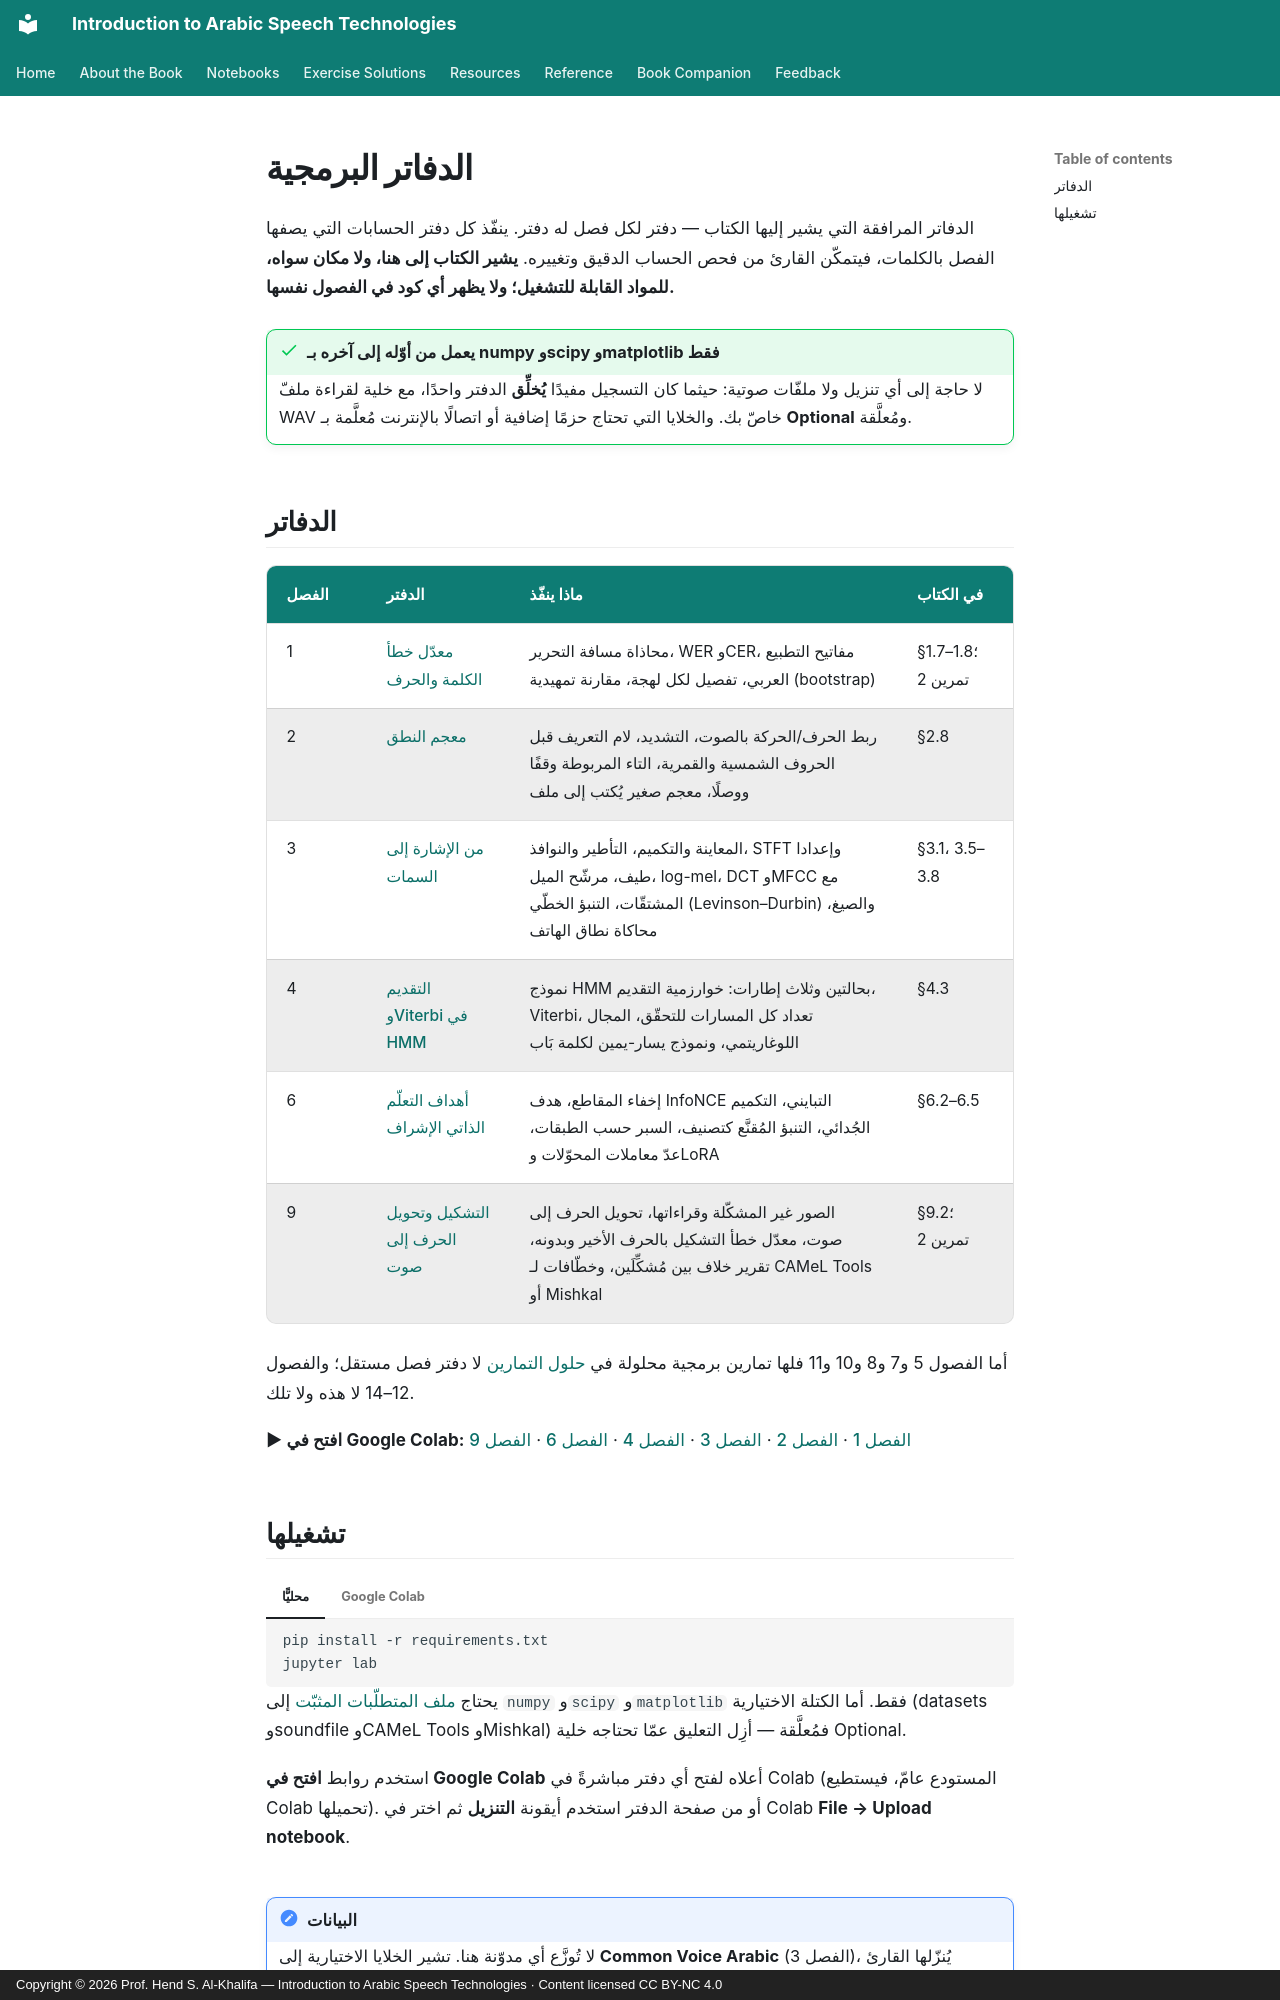

repository: arabic-speech-book/arabic-speech-book.github.io · page: notebooks/index.ar/index.html · generator: mkdocs · copyright: Copyright © 2026 Prof. Hend S. Al-Khalifa — Introduction to Arabic Speech Technologies · Content licensed CC BY-NC 4.0

# الدفاتر البرمجية

الدفاتر المرافقة التي يشير إليها الكتاب — دفتر لكل فصل له دفتر. ينفّذ كل دفتر الحسابات التي يصفها الفصل بالكلمات، فيتمكّن القارئ من فحص الحساب الدقيق وتغييره. **يشير الكتاب إلى هنا، ولا مكان سواه، للمواد القابلة للتشغيل؛ ولا يظهر أي كود في الفصول نفسها.**

!!! success "يعمل من أوّله إلى آخره بـ numpy وscipy وmatplotlib فقط"
    لا حاجة إلى أي تنزيل ولا ملفّات صوتية: حيثما كان التسجيل مفيدًا **يُخلِّق** الدفتر واحدًا، مع خلية لقراءة ملفّ WAV خاصّ بك. والخلايا التي تحتاج حزمًا إضافية أو اتصالًا بالإنترنت مُعلَّمة بـ **Optional** ومُعلَّقة.

## الدفاتر

| الفصل | الدفتر | ماذا ينفّذ | في الكتاب |
|-------|--------|-----------|-----------|
| 1 | [معدّل خطأ الكلمة والحرف](ch01_wer_and_cer.ipynb) | محاذاة مسافة التحرير، WER وCER، مفاتيح التطبيع العربي، تفصيل لكل لهجة، مقارنة تمهيدية (bootstrap) | §1.7–1.8؛ تمرين 2 |
| 2 | [معجم النطق](ch02_pronunciation_lexicon.ipynb) | ربط الحرف/الحركة بالصوت، التشديد، لام التعريف قبل الحروف الشمسية والقمرية، التاء المربوطة وقفًا ووصلًا، معجم صغير يُكتب إلى ملف | §2.8 |
| 3 | [من الإشارة إلى السمات](ch03_signal_to_features.ipynb) | المعاينة والتكميم، التأطير والنوافذ، STFT وإعدادا طيف، مرشّح الميل، log-mel، DCT وMFCC مع المشتقّات، التنبؤ الخطّي (Levinson–Durbin) والصيغ، محاكاة نطاق الهاتف | §3.1، 3.5–3.8 |
| 4 | [التقديم وViterbi في HMM](ch04_hmm_forward_and_viterbi.ipynb) | نموذج HMM بحالتين وثلاث إطارات: خوارزمية التقديم، Viterbi، تعداد كل المسارات للتحقّق، المجال اللوغاريتمي، ونموذج يسار-يمين لكلمة بَاب | §4.3 |
| 6 | [أهداف التعلّم الذاتي الإشراف](ch06_self_supervised_objectives.ipynb) | إخفاء المقاطع، هدف InfoNCE التبايني، التكميم الجُدائي، التنبؤ المُقنَّع كتصنيف، السبر حسب الطبقات، عدّ معاملات المحوّلات وLoRA | §6.2–6.5 |
| 9 | [التشكيل وتحويل الحرف إلى صوت](ch09_diacritization_and_g2p.ipynb) | الصور غير المشكّلة وقراءاتها، تحويل الحرف إلى صوت، معدّل خطأ التشكيل بالحرف الأخير وبدونه، تقرير خلاف بين مُشكِّلَين، وخطّافات لـ CAMeL Tools أو Mishkal | §9.2؛ تمرين 2 |

أما الفصول 5 و7 و8 و10 و11 فلها تمارين برمجية محلولة في [حلول التمارين](../solutions/index.md) لا دفتر فصل مستقل؛ والفصول 12–14 لا هذه ولا تلك.

**▶ افتح في Google Colab:** [الفصل 1](https://colab.research.google.com/github/arabic-speech-book/arabic-speech-book.github.io/blob/main/docs/notebooks/ch01_wer_and_cer.ipynb) · [الفصل 2](https://colab.research.google.com/github/arabic-speech-book/arabic-speech-book.github.io/blob/main/docs/notebooks/ch02_pronunciation_lexicon.ipynb) · [الفصل 3](https://colab.research.google.com/github/arabic-speech-book/arabic-speech-book.github.io/blob/main/docs/notebooks/ch03_signal_to_features.ipynb) · [الفصل 4](https://colab.research.google.com/github/arabic-speech-book/arabic-speech-book.github.io/blob/main/docs/notebooks/ch04_hmm_forward_and_viterbi.ipynb) · [الفصل 6](https://colab.research.google.com/github/arabic-speech-book/arabic-speech-book.github.io/blob/main/docs/notebooks/ch06_self_supervised_objectives.ipynb) · [الفصل 9](https://colab.research.google.com/github/arabic-speech-book/arabic-speech-book.github.io/blob/main/docs/notebooks/ch09_diacritization_and_g2p.ipynb)
